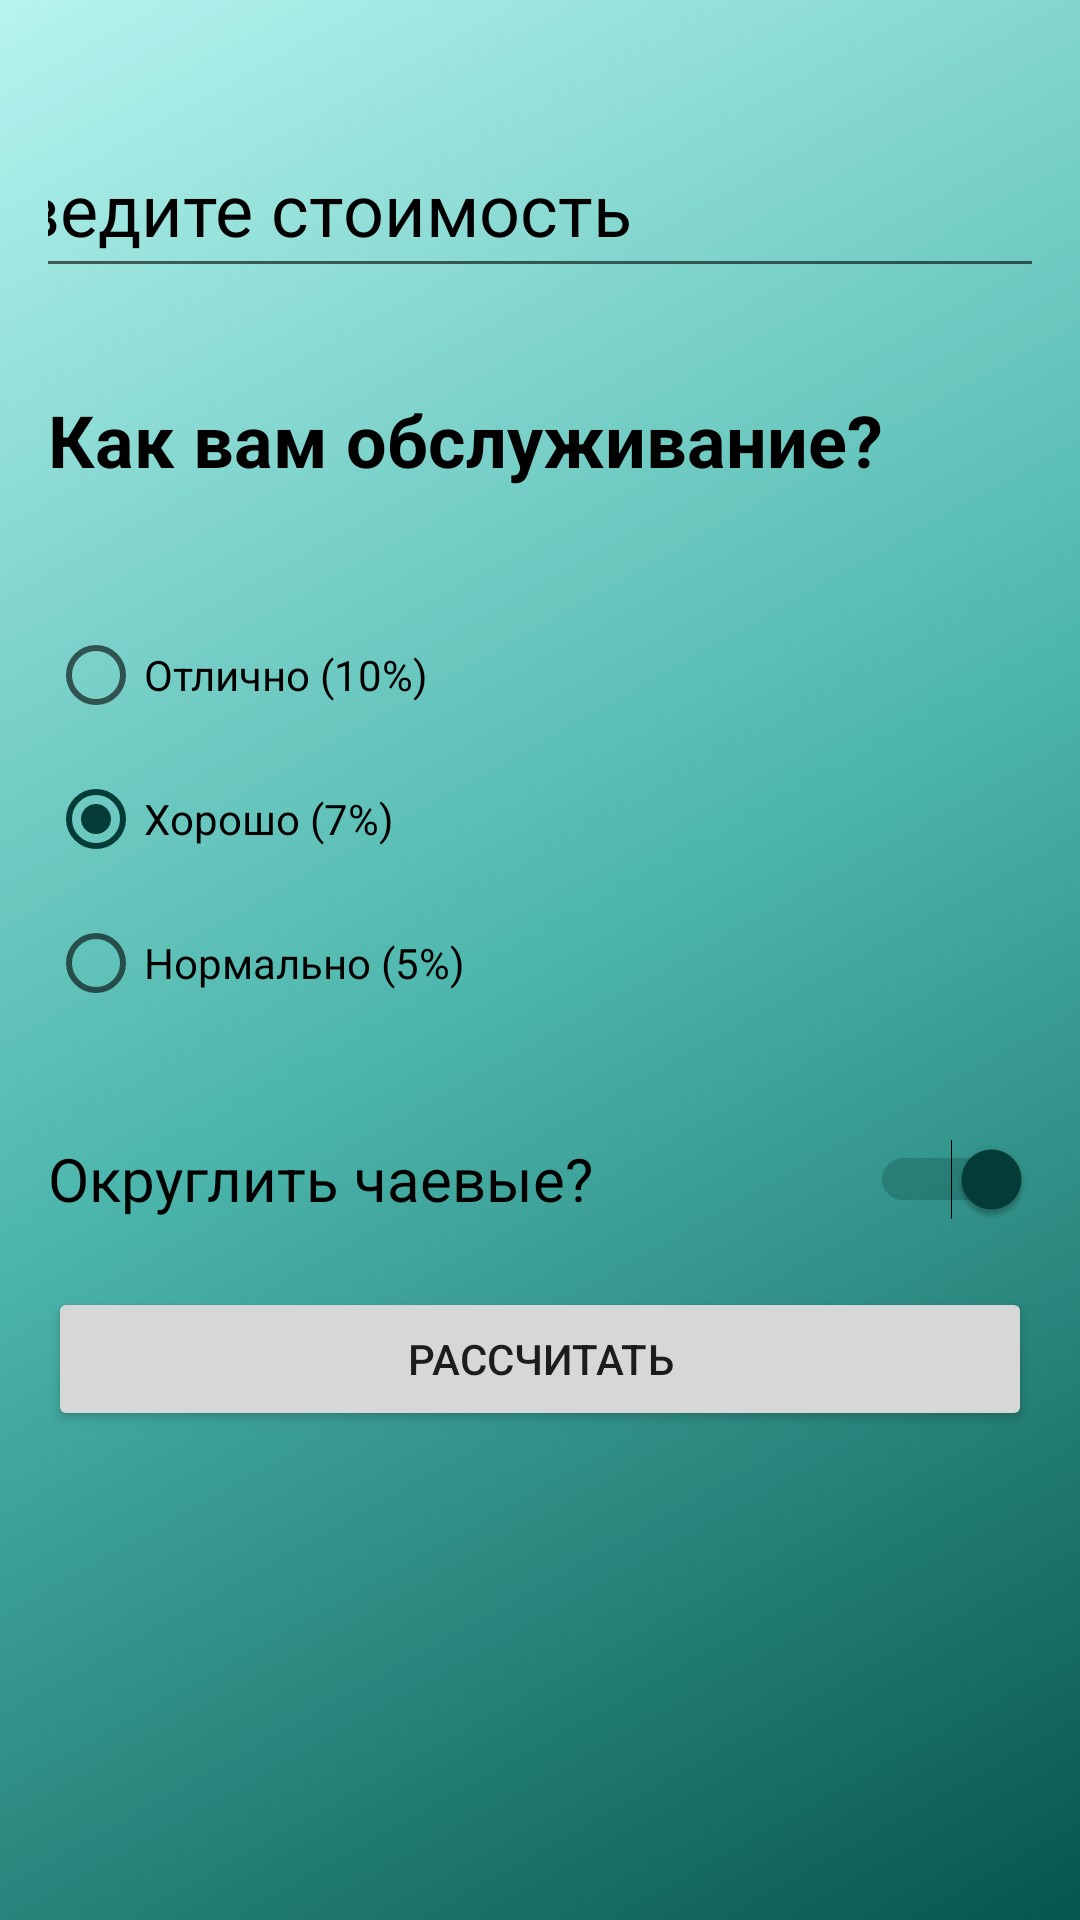

The Android layout XML behind this screen, and the referenced resources:
<!-- AndroidManifest.xml: application theme Theme.Tips -->
<!-- res/layout/activity_main.xml -->
<?xml version="1.0" encoding="utf-8"?>
<androidx.constraintlayout.widget.ConstraintLayout xmlns:android="http://schemas.android.com/apk/res/android"
    xmlns:app="http://schemas.android.com/apk/res-auto"
    xmlns:tools="http://schemas.android.com/tools"
    android:layout_width="match_parent"
    android:layout_height="match_parent"
    android:background="@drawable/back_ground"
    android:padding="16dp"
    tools:context=".MainActivity">

    <EditText
        android:id="@+id/coast_of_service"
        android:layout_width="386dp"
        android:layout_height="56dp"
        android:layout_marginTop="24dp"
        android:autofillHints=""
        android:ems="10"
        android:hint="@string/coast"
        android:textColorHint="@color/black"
        android:inputType="number"
        android:textColor="@color/black"
        android:textSize="24sp"
        app:layout_constraintEnd_toEndOf="parent"
        app:layout_constraintStart_toStartOf="parent"
        app:layout_constraintTop_toTopOf="parent" />

    <TextView
        android:id="@+id/service_question"
        android:layout_width="match_parent"
        android:layout_height="45dp"
        android:layout_marginTop="28dp"
        android:gravity="center_vertical"
        android:text="@string/service"
        android:textColor="@color/black"
        android:textSize="24sp"
        android:textStyle="bold"
        app:layout_constraintEnd_toEndOf="parent"
        app:layout_constraintStart_toStartOf="parent"
        app:layout_constraintTop_toBottomOf="@+id/coast_of_service" />

    <RadioGroup
        android:id="@+id/tip_options"
        android:layout_width="0dp"
        android:layout_height="wrap_content"
        android:layout_marginTop="32dp"
        android:checkedButton="@id/option_seven_percent"
        app:layout_constraintEnd_toEndOf="parent"
        app:layout_constraintStart_toStartOf="parent"
        app:layout_constraintTop_toBottomOf="@+id/service_question">

        <RadioButton
            android:id="@+id/option_ten_percent"
            android:layout_width="wrap_content"
            android:layout_height="wrap_content"
            android:text="@string/great" />

        <RadioButton
            android:id="@+id/option_seven_percent"
            android:layout_width="wrap_content"
            android:layout_height="wrap_content"
            android:text="@string/good" />

        <RadioButton
            android:id="@+id/option_five_percent"
            android:layout_width="wrap_content"
            android:layout_height="wrap_content"
            android:text="@string/normal" />

    </RadioGroup>

    <Switch
        android:id="@+id/round_switch"
        android:layout_width="0dp"
        android:layout_height="48dp"
        android:layout_marginTop="24dp"
        android:checked="true"
        android:text="@string/round"
        android:textColor="@color/black"
        android:textSize="20sp"
        app:layout_constraintEnd_toEndOf="parent"
        app:layout_constraintStart_toStartOf="parent"
        app:layout_constraintTop_toBottomOf="@+id/tip_options" />

    <Button
        android:id="@+id/calculate_button"
        android:layout_width="0dp"
        android:layout_height="wrap_content"
        android:layout_marginTop="12dp"
        android:text="@string/button"
        app:cornerRadius="15dp"
        app:layout_constraintEnd_toEndOf="parent"
        app:layout_constraintStart_toStartOf="parent"
        app:layout_constraintTop_toBottomOf="@+id/round_switch" />

    <TextView
        android:id="@+id/tip_result"
        android:layout_width="0dp"
        android:layout_height="wrap_content"
        android:layout_marginTop="80dp"
        android:gravity="center"
        android:textColor="@color/white"
        android:textSize="24sp"
        android:textStyle="bold"
        app:layout_constraintEnd_toEndOf="parent"
        app:layout_constraintStart_toStartOf="parent"
        app:layout_constraintTop_toBottomOf="@+id/calculate_button"
        tools:text="Оставь на чай " />

</androidx.constraintlayout.widget.ConstraintLayout>
<!-- resources referenced by this layout -->
<resources>
  <color name="black">#FF000000</color>
  <color name="white">#FFFFFFFF</color>
  <!-- drawable back_ground (drawable) -->
  <?xml version="1.0" encoding="utf-8"?>
  <selector xmlns:android="http://schemas.android.com/apk/res/android">
  
      <item>
          <shape>
              <gradient
                  android:angle="315"
                  android:centerColor="@color/main"
                  android:endColor="@color/main_dark"
                  android:startColor="@color/main_light"
                  android:type="linear" />
          </shape>
      </item>
  </selector>
  <string name="button">Рассчитать</string>
  <string name="coast">Введите стоимость</string>
  <string name="good">Хорошо (7%)</string>
  <string name="great">Отлично (10%)</string>
  <string name="normal">Нормально (5%)</string>
  <string name="round">Округлить чаевые?</string>
  <string name="service">Как вам обслуживание?</string>
  <style name="Theme.Tips" parent="Theme.MaterialComponents.DayNight.NoActionBar">
          
          <item name="colorPrimary">@color/main_super_dark</item>
          <item name="colorPrimaryVariant">@color/main_dark</item>
          <item name="colorOnPrimary">@color/white</item>
          
          <item name="colorSecondary">@color/main_super_dark</item>
          <item name="colorSecondaryVariant">@color/teal_700</item>
          <item name="colorOnSecondary">@color/black</item>
          
          <item name="android:statusBarColor" tools:targetApi="l">?attr/colorPrimaryVariant</item>
          
      </style>
  <color name="main">#4cb6ac</color>
  <color name="main_dark">#06554E</color>
  <color name="main_light">#B6F4EF</color>
  <color name="main_super_dark">#053C37</color>
  <color name="teal_700">#FF018786</color>
</resources>
